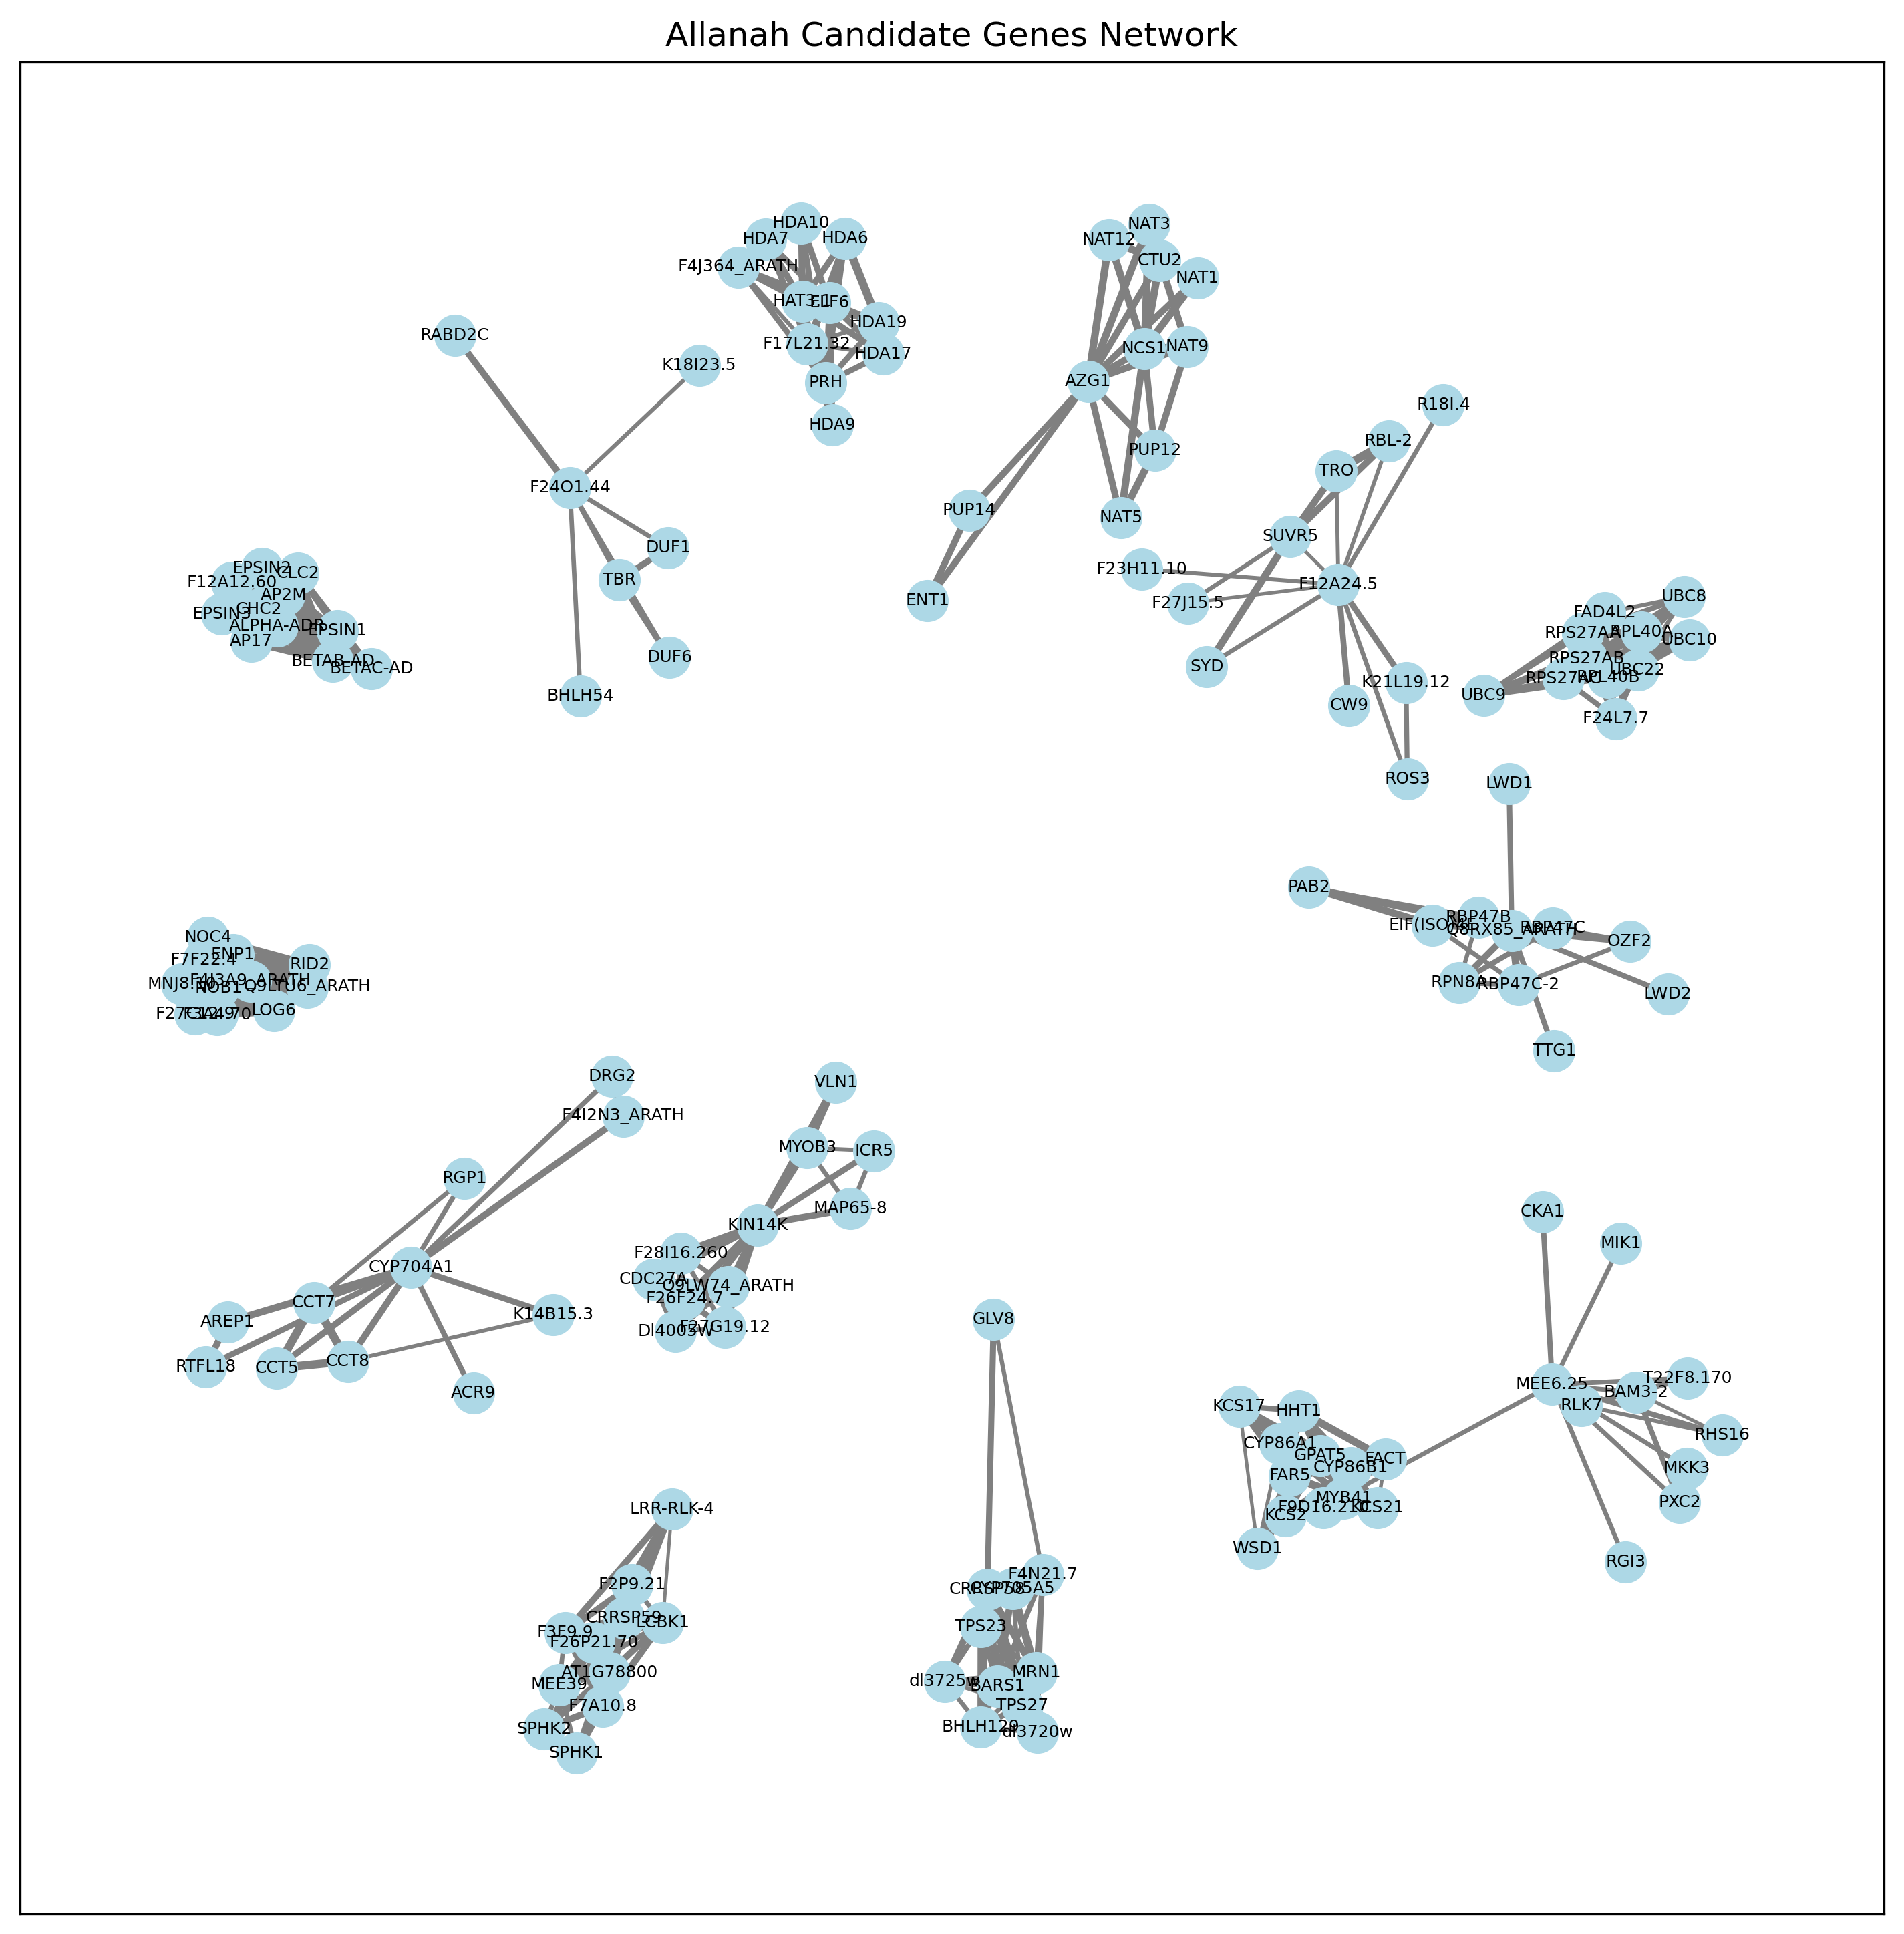

Reproduce this figure in Python.
import pandas as pd
import networkx as nx
import matplotlib.pyplot as plt
import numpy as np

# List of TSV files to include in the network
# Add or remove files from this list to include/exclude them in the visualization
tsv_files = ['AZG1.tsv', 'CHC2.tsv', 'CRRSP58.tsv', 'CRRSP59.tsv', 'CYP704A1.tsv', 'F12A24.5.tsv', 'F17L21.32.tsv', 'F24O1.44.tsv', 'FAD4L2.tsv', 'FAR5.tsv', 'KIN14K.tsv', 'MEE6.25.tsv', 'NOB1.tsv', 'Q8RX85_ARATH.tsv']

# Column names for the TSV files
column_names = ['node1', 'node2', 'node1_string_id', 'node2_string_id', 'neighborhood_on_chromosome', 'gene_fusion', 'phylogenetic_cooccurrence', 'homology', 'coexpression', 'experimentally_determined_interaction', 'database_annotated', 'automated_textmining', 'combined_score']

# Load and combine all TSV files
all_data = []
for tsv_file in tsv_files:
    df = pd.read_csv(tsv_file, sep='\t', comment='#', header=None, names=column_names)
    all_data.append(df)

# Combine all dataframes
combined_df = pd.concat(all_data, ignore_index=True)

# Ensure unique undirected edges (display only one edge per pair, keeping data intact)
combined_df['min_node'] = combined_df[['node1', 'node2']].min(axis=1)
combined_df['max_node'] = combined_df[['node1', 'node2']].max(axis=1)
df_unique = combined_df.drop_duplicates(subset=['min_node', 'max_node'])

# Create a NetworkX graph
G = nx.Graph()

# Add edges with weights from unique pairs
for index, row in df_unique.iterrows():
    G.add_edge(row['min_node'], row['max_node'], weight=row['combined_score'])

# Draw the network
plt.figure(figsize=(12, 12))
pos = nx.spring_layout(G, k=0.2)  # Layout for positioning nodes
edges = G.edges()
weights = [G[u][v]['weight'] for u, v in edges]

# Draw nodes
nx.draw_networkx_nodes(G, pos, node_size=200, node_color='lightblue')

# Draw edges with thinner varying thickness based on weight
nx.draw_networkx_edges(G, pos, width=[w*3 for w in weights], edge_color='gray')

# Draw labels
nx.draw_networkx_labels(G, pos, font_size=6)

# Add title
plt.title('Allanah Candidate Genes Network')

# Save as PNG
plt.savefig('allanah-network.png', dpi=300, bbox_inches='tight')

print("Network visualization saved as 'allanah-network.png'")

# Create a TSV file with node and edge count
node_degrees = dict(G.degree())
nodes_df = pd.DataFrame(list(node_degrees.items()), columns=['node', 'edge_count'])
nodes_df = nodes_df.sort_values('edge_count', ascending=False)

# Save to TSV
nodes_df.to_csv('allanah-network-list.tsv', sep='\t', index=False)

print("Node edge count list saved as 'allanah-network-list.tsv'")
